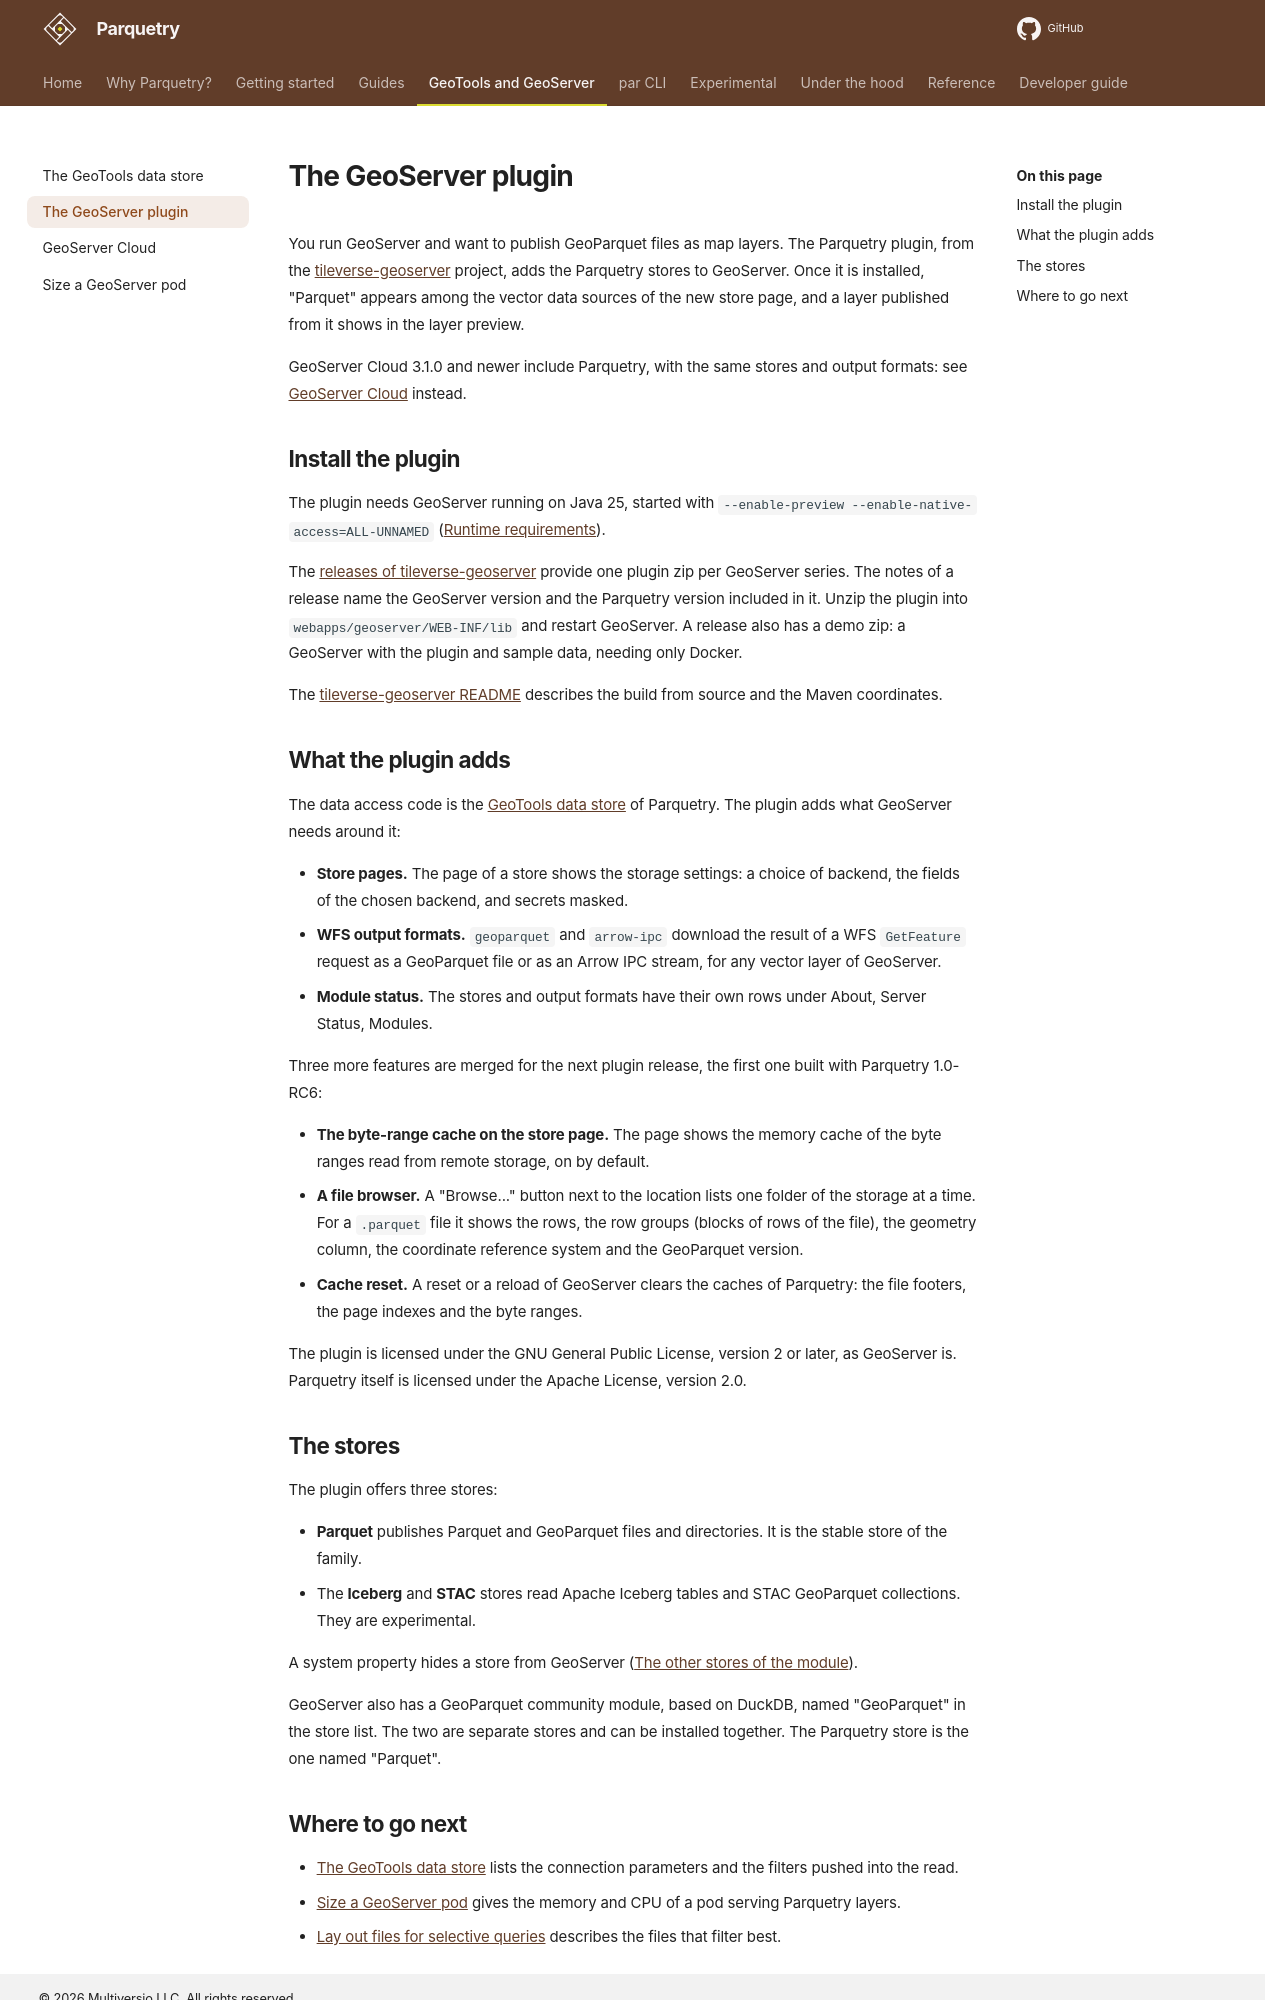

repository: tileverse-io/parquetry · page: geoserver/geoserver-plugin/index.html · generator: mkdocs

# The GeoServer plugin

You run GeoServer and want to publish GeoParquet files as map layers. The Parquetry plugin, from the [tileverse-geoserver](https://github.com/tileverse-io/tileverse-geoserver) project, adds the Parquetry stores to GeoServer. Once it is installed, "Parquet" appears among the vector data sources of the new store page, and a layer published from it shows in the layer preview.

GeoServer Cloud 3.1.0 and newer include Parquetry, with the same stores and output formats: see [GeoServer Cloud](geoserver-cloud.md) instead.

## Install the plugin

The plugin needs GeoServer running on Java 25, started with `--enable-preview --enable-native-access=ALL-UNNAMED` ([Runtime requirements](geotools-datastore.md#runtime-requirements)).

The [releases of tileverse-geoserver](https://github.com/tileverse-io/tileverse-geoserver/releases) provide one plugin zip per GeoServer series. The notes of a release name the GeoServer version and the Parquetry version included in it. Unzip the plugin into `webapps/geoserver/WEB-INF/lib` and restart GeoServer. A release also has a demo zip: a GeoServer with the plugin and sample data, needing only Docker.

The [tileverse-geoserver README](https://github.com/tileverse-io/tileverse-geoserver#readme) describes the build from source and the Maven coordinates.

## What the plugin adds

The data access code is the [GeoTools data store](geotools-datastore.md) of Parquetry. The plugin adds what GeoServer needs around it:

- **Store pages.** The page of a store shows the storage settings: a choice of backend, the fields of the chosen backend, and secrets masked.
- **WFS output formats.** `geoparquet` and `arrow-ipc` download the result of a WFS `GetFeature` request as a GeoParquet file or as an Arrow IPC stream, for any vector layer of GeoServer.
- **Module status.** The stores and output formats have their own rows under About, Server Status, Modules.

Three more features are merged for the next plugin release, the first one built with Parquetry 1.0-RC6:

- **The byte-range cache on the store page.** The page shows the memory cache of the byte ranges read from remote storage, on by default.
- **A file browser.** A "Browse..." button next to the location lists one folder of the storage at a time. For a `.parquet` file it shows the rows, the row groups (blocks of rows of the file), the geometry column, the coordinate reference system and the GeoParquet version.
- **Cache reset.** A reset or a reload of GeoServer clears the caches of Parquetry: the file footers, the page indexes and the byte ranges.

The plugin is licensed under the GNU General Public License, version 2 or later, as GeoServer is. Parquetry itself is licensed under the Apache License, version 2.0.

## The stores

The plugin offers three stores:

- **Parquet** publishes Parquet and GeoParquet files and directories. It is the stable store of the family.
- The **Iceberg** and **STAC** stores read Apache Iceberg tables and STAC GeoParquet collections. They are experimental.

A system property hides a store from GeoServer ([The other stores of the module](geotools-datastore.md#the-other-stores-of-the-module)).

GeoServer also has a GeoParquet community module, based on DuckDB, named "GeoParquet" in the store list. The two are separate stores and can be installed together. The Parquetry store is the one named "Parquet".
